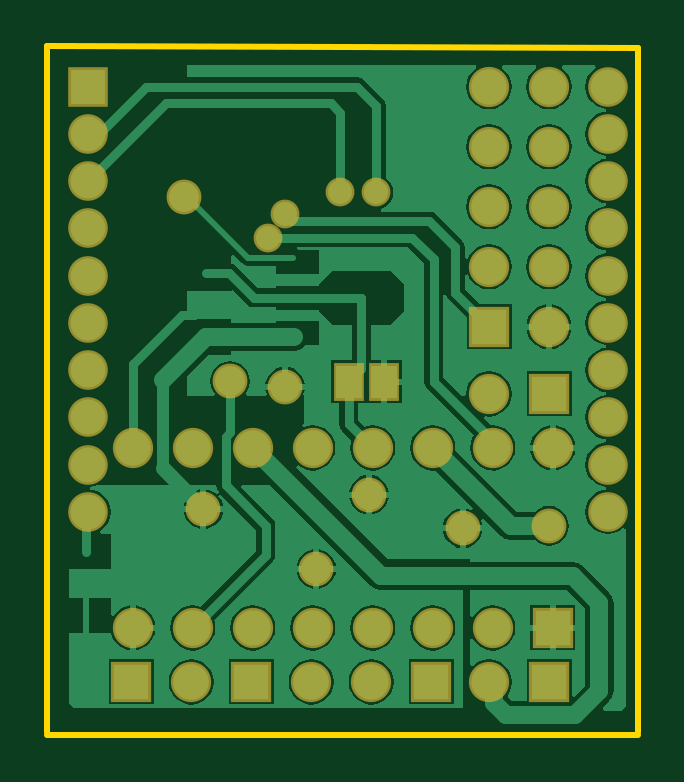
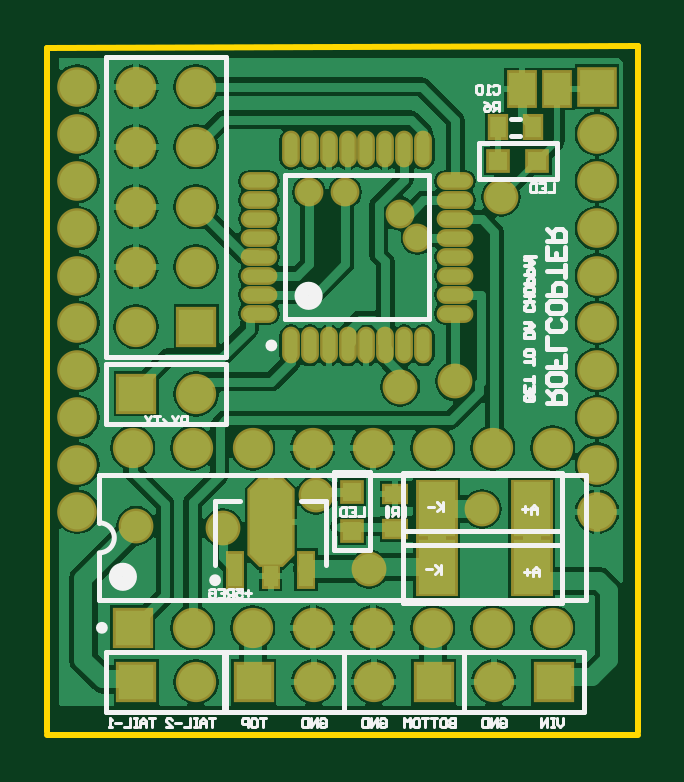
Circuit board: 7 layer files. Board 25.0 x 29.2 mm.
- bottom_copper: HeliPCB.GBL (40747 bytes)
- bottom_silk: HeliPCB.GBO (11669 bytes)
- bottom_mask: HeliPCB.GBS (4103 bytes)
- outline: HeliPCB.GKO (1895 bytes)
- top_copper: HeliPCB.GTL (26105 bytes)
- top_silk: HeliPCB.GTO (919 bytes)
- top_mask: HeliPCB.GTS (2533 bytes)

=== bottom_copper: HeliPCB.GBL (40747 bytes, source omitted) ===
=== bottom_silk: HeliPCB.GBO (11669 bytes, source omitted) ===
=== bottom_mask: HeliPCB.GBS ===
%FSLAX24Y24*%
%MOIN*%
G70*
G01*
G75*
G04 Layer_Color=16711935*
%ADD10R,0.0433X0.0551*%
%ADD11C,0.0100*%
%ADD12C,0.0150*%
%ADD13C,0.0300*%
%ADD14C,0.0250*%
%ADD15C,0.0200*%
%ADD16C,0.0580*%
%ADD17R,0.0580X0.0580*%
%ADD18R,0.0591X0.0591*%
%ADD19C,0.0591*%
%ADD20R,0.0591X0.0591*%
%ADD21C,0.0500*%
%ADD22C,0.0400*%
%ADD23R,0.0618X0.0906*%
%ADD24R,0.0276X0.0354*%
%ADD25R,0.0354X0.0276*%
%ADD26R,0.0315X0.0315*%
%ADD27O,0.0532X0.0217*%
%ADD28O,0.0217X0.0532*%
%ADD29R,0.0236X0.0551*%
%ADD30R,0.0236X0.0354*%
G04:AMPARAMS|DCode=31|XSize=70.9mil|YSize=141.7mil|CornerRadius=0mil|HoleSize=0mil|Usage=FLASHONLY|Rotation=0.000|XOffset=0mil|YOffset=0mil|HoleType=Round|Shape=Octagon|*
%AMOCTAGOND31*
4,1,8,-0.0177,0.0709,0.0177,0.0709,0.0354,0.0532,0.0354,-0.0532,0.0177,-0.0709,-0.0177,-0.0709,-0.0354,-0.0532,-0.0354,0.0532,-0.0177,0.0709,0.0*
%
%ADD31OCTAGOND31*%

%ADD32R,0.0315X0.0315*%
%ADD33R,0.0513X0.0631*%
%ADD34C,0.0660*%
%ADD35R,0.0660X0.0660*%
%ADD36R,0.0671X0.0671*%
%ADD37C,0.0671*%
%ADD38R,0.0671X0.0671*%
%ADD39C,0.0480*%
%ADD40R,0.0698X0.0986*%
%ADD41R,0.0356X0.0434*%
%ADD42R,0.0434X0.0356*%
%ADD43R,0.0395X0.0395*%
%ADD44O,0.0612X0.0297*%
%ADD45O,0.0297X0.0612*%
%ADD46R,0.0316X0.0631*%
%ADD47R,0.0316X0.0434*%
G04:AMPARAMS|DCode=48|XSize=78.9mil|YSize=149.7mil|CornerRadius=0mil|HoleSize=0mil|Usage=FLASHONLY|Rotation=0.000|XOffset=0mil|YOffset=0mil|HoleType=Round|Shape=Octagon|*
%AMOCTAGOND48*
4,1,8,-0.0197,0.0749,0.0197,0.0749,0.0394,0.0552,0.0394,-0.0552,0.0197,-0.0749,-0.0197,-0.0749,-0.0394,-0.0552,-0.0394,0.0552,-0.0197,0.0749,0.0*
%
%ADD48OCTAGOND48*%

%ADD49R,0.0395X0.0395*%
D16*
X45360Y35160D02*
D03*
X49760Y32840D02*
D03*
X44446Y35246D02*
D03*
X43680Y38320D02*
D03*
X45880Y32120D02*
D03*
X48320Y32800D02*
D03*
X44000Y33120D02*
D03*
X46760Y33360D02*
D03*
D33*
X42745Y40120D02*
D03*
X43335D02*
D03*
D34*
X50741Y40160D02*
D03*
Y39373D02*
D03*
Y38585D02*
D03*
Y37798D02*
D03*
Y37011D02*
D03*
Y36223D02*
D03*
Y35436D02*
D03*
Y34649D02*
D03*
Y33861D02*
D03*
Y33074D02*
D03*
X42080D02*
D03*
Y33861D02*
D03*
Y34649D02*
D03*
Y35436D02*
D03*
Y36223D02*
D03*
Y37011D02*
D03*
Y37798D02*
D03*
Y38585D02*
D03*
Y39373D02*
D03*
D35*
Y40160D02*
D03*
D36*
X44800Y30240D02*
D03*
X42800D02*
D03*
X47800D02*
D03*
X49760D02*
D03*
Y35040D02*
D03*
D37*
X45800Y30240D02*
D03*
X43800D02*
D03*
X46800D02*
D03*
X48760D02*
D03*
X42820Y34140D02*
D03*
X43820D02*
D03*
X44820D02*
D03*
X45820D02*
D03*
X46820D02*
D03*
X47820D02*
D03*
X48820D02*
D03*
X49820D02*
D03*
X42820Y31140D02*
D03*
X43820D02*
D03*
X44820D02*
D03*
X45820D02*
D03*
X46820D02*
D03*
X47820D02*
D03*
X48820D02*
D03*
X49760Y40160D02*
D03*
X48760D02*
D03*
X49760Y39160D02*
D03*
X48760D02*
D03*
X49760Y38160D02*
D03*
X48760D02*
D03*
X49760Y37160D02*
D03*
X48760D02*
D03*
X49760Y36160D02*
D03*
X48760Y35040D02*
D03*
D38*
X49820Y31140D02*
D03*
X48760Y36160D02*
D03*
D39*
X45360Y38040D02*
D03*
X45073Y37637D02*
D03*
X46880Y38400D02*
D03*
X46280D02*
D03*
D40*
X44751Y32160D02*
D03*
X43169D02*
D03*
X44751Y33120D02*
D03*
X43169D02*
D03*
D41*
X43735Y39480D02*
D03*
X43145D02*
D03*
D42*
X45440Y32785D02*
D03*
Y33375D02*
D03*
D43*
X46160Y32755D02*
D03*
Y33405D02*
D03*
D44*
X47714Y36378D02*
D03*
Y36693D02*
D03*
Y37008D02*
D03*
Y37323D02*
D03*
Y37637D02*
D03*
Y37952D02*
D03*
Y38267D02*
D03*
Y38582D02*
D03*
X44446D02*
D03*
Y38267D02*
D03*
Y37952D02*
D03*
Y37637D02*
D03*
Y37323D02*
D03*
Y37008D02*
D03*
Y36693D02*
D03*
Y36378D02*
D03*
D45*
X47182Y39114D02*
D03*
X46867D02*
D03*
X46552D02*
D03*
X46237D02*
D03*
X45923D02*
D03*
X45608D02*
D03*
X45293D02*
D03*
X44978D02*
D03*
Y35846D02*
D03*
X45293D02*
D03*
X45608D02*
D03*
X45923D02*
D03*
X46237D02*
D03*
X46552D02*
D03*
X46867D02*
D03*
X47182D02*
D03*
D46*
X48111Y32110D02*
D03*
X46929D02*
D03*
D47*
X47520Y32011D02*
D03*
D48*
Y32897D02*
D03*
D49*
X43725Y38920D02*
D03*
X43075D02*
D03*
M02*

=== outline: HeliPCB.GKO ===
%FSLAX24Y24*%
%MOIN*%
G70*
G01*
G75*
G04 Layer_Color=16711935*
%ADD10R,0.0433X0.0551*%
%ADD11C,0.0100*%
%ADD12C,0.0150*%
%ADD13C,0.0300*%
%ADD14C,0.0250*%
%ADD15C,0.0200*%
%ADD16C,0.0580*%
%ADD17R,0.0580X0.0580*%
%ADD18R,0.0591X0.0591*%
%ADD19C,0.0591*%
%ADD20R,0.0591X0.0591*%
%ADD21C,0.0500*%
%ADD22C,0.0400*%
%ADD23R,0.0618X0.0906*%
%ADD24R,0.0276X0.0354*%
%ADD25R,0.0354X0.0276*%
%ADD26R,0.0315X0.0315*%
%ADD27O,0.0532X0.0217*%
%ADD28O,0.0217X0.0532*%
%ADD29R,0.0236X0.0551*%
%ADD30R,0.0236X0.0354*%
G04:AMPARAMS|DCode=31|XSize=70.9mil|YSize=141.7mil|CornerRadius=0mil|HoleSize=0mil|Usage=FLASHONLY|Rotation=0.000|XOffset=0mil|YOffset=0mil|HoleType=Round|Shape=Octagon|*
%AMOCTAGOND31*
4,1,8,-0.0177,0.0709,0.0177,0.0709,0.0354,0.0532,0.0354,-0.0532,0.0177,-0.0709,-0.0177,-0.0709,-0.0354,-0.0532,-0.0354,0.0532,-0.0177,0.0709,0.0*
%
%ADD31OCTAGOND31*%

%ADD32R,0.0315X0.0315*%
%ADD33R,0.0513X0.0631*%
%ADD34C,0.0660*%
%ADD35R,0.0660X0.0660*%
%ADD36R,0.0671X0.0671*%
%ADD37C,0.0671*%
%ADD38R,0.0671X0.0671*%
%ADD39C,0.0480*%
%ADD40R,0.0698X0.0986*%
%ADD41R,0.0356X0.0434*%
%ADD42R,0.0434X0.0356*%
%ADD43R,0.0395X0.0395*%
%ADD44O,0.0612X0.0297*%
%ADD45O,0.0297X0.0612*%
%ADD46R,0.0316X0.0631*%
%ADD47R,0.0316X0.0434*%
G04:AMPARAMS|DCode=48|XSize=78.9mil|YSize=149.7mil|CornerRadius=0mil|HoleSize=0mil|Usage=FLASHONLY|Rotation=0.000|XOffset=0mil|YOffset=0mil|HoleType=Round|Shape=Octagon|*
%AMOCTAGOND48*
4,1,8,-0.0197,0.0749,0.0197,0.0749,0.0394,0.0552,0.0394,-0.0552,0.0197,-0.0749,-0.0197,-0.0749,-0.0394,-0.0552,-0.0394,0.0552,-0.0197,0.0749,0.0*
%
%ADD48OCTAGOND48*%

%ADD49R,0.0395X0.0395*%
%ADD50C,0.0236*%
%ADD51C,0.0098*%
%ADD52C,0.0079*%
%ADD53C,0.0050*%
%ADD54C,0.0060*%
%ADD55C,0.0080*%
D11*
X41400Y40840D02*
X51240Y40800D01*
Y29400D02*
Y40800D01*
X41400Y29360D02*
X51240D01*
X41400Y29400D02*
Y40840D01*
M02*

=== top_copper: HeliPCB.GTL (26105 bytes, source omitted) ===
=== top_silk: HeliPCB.GTO ===
%FSLAX24Y24*%
%MOIN*%
G70*
G01*
G75*
G04 Layer_Color=65535*
%ADD10R,0.0433X0.0551*%
%ADD11C,0.0100*%
%ADD12C,0.0150*%
%ADD13C,0.0300*%
%ADD14C,0.0250*%
%ADD15C,0.0200*%
%ADD16C,0.0580*%
%ADD17R,0.0580X0.0580*%
%ADD18R,0.0591X0.0591*%
%ADD19C,0.0591*%
%ADD20R,0.0591X0.0591*%
%ADD21C,0.0500*%
%ADD22C,0.0400*%
%ADD23R,0.0618X0.0906*%
%ADD24R,0.0276X0.0354*%
%ADD25R,0.0354X0.0276*%
%ADD26R,0.0315X0.0315*%
%ADD27O,0.0532X0.0217*%
%ADD28O,0.0217X0.0532*%
%ADD29R,0.0236X0.0551*%
%ADD30R,0.0236X0.0354*%
G04:AMPARAMS|DCode=31|XSize=70.9mil|YSize=141.7mil|CornerRadius=0mil|HoleSize=0mil|Usage=FLASHONLY|Rotation=0.000|XOffset=0mil|YOffset=0mil|HoleType=Round|Shape=Octagon|*
%AMOCTAGOND31*
4,1,8,-0.0177,0.0709,0.0177,0.0709,0.0354,0.0532,0.0354,-0.0532,0.0177,-0.0709,-0.0177,-0.0709,-0.0354,-0.0532,-0.0354,0.0532,-0.0177,0.0709,0.0*
%
%ADD31OCTAGOND31*%

%ADD32R,0.0315X0.0315*%
M02*

=== top_mask: HeliPCB.GTS ===
%FSLAX24Y24*%
%MOIN*%
G70*
G01*
G75*
G04 Layer_Color=8388736*
%ADD10R,0.0433X0.0551*%
%ADD11C,0.0100*%
%ADD12C,0.0150*%
%ADD13C,0.0300*%
%ADD14C,0.0250*%
%ADD15C,0.0200*%
%ADD16C,0.0580*%
%ADD17R,0.0580X0.0580*%
%ADD18R,0.0591X0.0591*%
%ADD19C,0.0591*%
%ADD20R,0.0591X0.0591*%
%ADD21C,0.0500*%
%ADD22C,0.0400*%
%ADD23R,0.0618X0.0906*%
%ADD24R,0.0276X0.0354*%
%ADD25R,0.0354X0.0276*%
%ADD26R,0.0315X0.0315*%
%ADD27O,0.0532X0.0217*%
%ADD28O,0.0217X0.0532*%
%ADD29R,0.0236X0.0551*%
%ADD30R,0.0236X0.0354*%
G04:AMPARAMS|DCode=31|XSize=70.9mil|YSize=141.7mil|CornerRadius=0mil|HoleSize=0mil|Usage=FLASHONLY|Rotation=0.000|XOffset=0mil|YOffset=0mil|HoleType=Round|Shape=Octagon|*
%AMOCTAGOND31*
4,1,8,-0.0177,0.0709,0.0177,0.0709,0.0354,0.0532,0.0354,-0.0532,0.0177,-0.0709,-0.0177,-0.0709,-0.0354,-0.0532,-0.0354,0.0532,-0.0177,0.0709,0.0*
%
%ADD31OCTAGOND31*%

%ADD32R,0.0315X0.0315*%
%ADD33R,0.0513X0.0631*%
%ADD34C,0.0660*%
%ADD35R,0.0660X0.0660*%
%ADD36R,0.0671X0.0671*%
%ADD37C,0.0671*%
%ADD38R,0.0671X0.0671*%
%ADD39C,0.0480*%
D16*
X45360Y35160D02*
D03*
X49760Y32840D02*
D03*
X44446Y35246D02*
D03*
X43680Y38320D02*
D03*
X45880Y32120D02*
D03*
X48320Y32800D02*
D03*
X44000Y33120D02*
D03*
X46760Y33360D02*
D03*
D33*
X47015Y35240D02*
D03*
X46425D02*
D03*
D34*
X50741Y40160D02*
D03*
Y39373D02*
D03*
Y38585D02*
D03*
Y37798D02*
D03*
Y37011D02*
D03*
Y36223D02*
D03*
Y35436D02*
D03*
Y34649D02*
D03*
Y33861D02*
D03*
Y33074D02*
D03*
X42080D02*
D03*
Y33861D02*
D03*
Y34649D02*
D03*
Y35436D02*
D03*
Y36223D02*
D03*
Y37011D02*
D03*
Y37798D02*
D03*
Y38585D02*
D03*
Y39373D02*
D03*
D35*
Y40160D02*
D03*
D36*
X44800Y30240D02*
D03*
X42800D02*
D03*
X47800D02*
D03*
X49760D02*
D03*
Y35040D02*
D03*
D37*
X45800Y30240D02*
D03*
X43800D02*
D03*
X46800D02*
D03*
X48760D02*
D03*
X42820Y34140D02*
D03*
X43820D02*
D03*
X44820D02*
D03*
X45820D02*
D03*
X46820D02*
D03*
X47820D02*
D03*
X48820D02*
D03*
X49820D02*
D03*
X42820Y31140D02*
D03*
X43820D02*
D03*
X44820D02*
D03*
X45820D02*
D03*
X46820D02*
D03*
X47820D02*
D03*
X48820D02*
D03*
X49760Y40160D02*
D03*
X48760D02*
D03*
X49760Y39160D02*
D03*
X48760D02*
D03*
X49760Y38160D02*
D03*
X48760D02*
D03*
X49760Y37160D02*
D03*
X48760D02*
D03*
X49760Y36160D02*
D03*
X48760Y35040D02*
D03*
D38*
X49820Y31140D02*
D03*
X48760Y36160D02*
D03*
D39*
X45360Y38040D02*
D03*
X45073Y37637D02*
D03*
X46880Y38400D02*
D03*
X46280D02*
D03*
M02*

